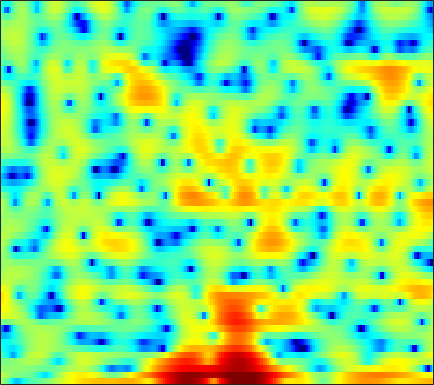

Source data for this figure (header and first rows):
2.1343, 1.1708, -0.30222, -2.023, -3.5507, -5.8032, -7.9387, -8.84, -8.6504, -7.3216, -5.8364, -4.9255, -3.8628, -3.0854, -2.6366, -2.1419, -1.795, -1.548, -1.2098, -0.85872, -0.42494, -0.055013, 0.45556, 1.0544
3.244, 2.717, 1.988, 1.269, 0.7759, 0.2307, -0.1457, -0.3025, -0.379, -0.382, -0.3916, -0.4305, -0.6085, -0.9469, -1.323, -2.028, -3.009, -3.897, -5.306, -6.74, -7.569, -7.351, -5.957, -4.042
0.7291, 0.7273, 0.7169, 0.6985, 0.6801, 0.656, 0.6345, 0.6215, 0.5935, 0.5667, 0.5152, 0.4557, 0.3406, 0.2009, 0.04983, -0.1629, -0.4082, -0.607, -0.8622, -1.094, -1.272, -1.366, -1.403, -1.346
-0.5881, -0.4218, -0.2714, -0.1433, -0.04681, 0.1047, 0.332, 0.5432, 0.8609, 1.206, 1.545, 1.762, 2.017, 2.188, 2.251, 2.235, 2.083, 1.878, 1.472, 0.9006, 0.1368, -0.5819, -1.759, -3.221
-2.971, -3.599, -4.811, -6.537, -8.169, -10.3, -10.35, -8.561, -5.687, -3.181, -1.204, -0.01359, 1.248, 2.195, 2.735, 3.228, 3.494, 3.553, 3.45, 3.137, 2.613, 2.085, 1.194, 0.1479
-4.895, -5.322, -5.985, -6.753, -7.28, -7.723, -7.505, -6.869, -5.542, -4.021, -2.541, -1.532, -0.3528, 0.6157, 1.215, 1.844, 2.294, 2.526, 2.703, 2.736, 2.641, 2.502, 2.233, 1.906
-6.286, -6.184, -6.002, -5.732, -5.45, -4.968, -4.36, -3.83, -3.036, -2.207, -1.362, -0.7569, 0.01562, 0.7012, 1.149, 1.652, 2.049, 2.268, 2.462, 2.547, 2.528, 2.45, 2.263, 1.986
-9.823, -9.882, -9.673, -8.976, -8.145, -6.782, -5.323, -4.287, -3, -1.861, -0.8641, -0.215, 0.519, 1.128, 1.502, 1.903, 2.204, 2.361, 2.494, 2.545, 2.515, 2.447, 2.286, 2.042
-11.09, -13.9, -19.93, -17.66, -12.62, -8.186, -5.226, -3.576, -1.897, -0.6598, 0.2636, 0.7873, 1.305, 1.641, 1.798, 1.914, 1.946, 1.931, 1.88, 1.815, 1.733, 1.669, 1.576, 1.47
-0.1313, -0.4291, -0.6296, -0.5423, -0.2822, 0.2419, 0.819, 1.223, 1.657, 1.926, 2.002, 1.933, 1.669, 1.23, 0.8116, 0.1535, -0.5484, -1.034, -1.55, -1.866, -1.979, -1.956, -1.835, -1.662
4.989, 4.762, 4.465, 4.192, 3.98, 3.704, 3.402, 3.137, 2.697, 2.135, 1.387, 0.6833, -0.4815, -1.976, -3.376, -5.705, -8.708, -11.38, -14.52, -14.24, -12.08, -10.74, -9.654, -9.105
6.412, 6.07, 5.559, 4.979, 4.514, 3.846, 3.121, 2.543, 1.726, 0.8476, -0.1385, -0.9666, -2.256, -3.833, -5.214, -7.397, -9.918, -11.88, -13.83, -14.22, -13.64, -13.15, -12.91, -13.43
7.113, 6.637, 5.858, 4.916, 4.104, 2.915, 1.673, 0.788, -0.2647, -1.077, -1.653, -2.01, -2.517, -3.126, -3.718, -4.641, -5.707, -6.553, -7.705, -8.819, -9.883, -10.6, -11.4, -11.85
7.655, 7.175, 6.244, 4.907, 3.596, 1.267, -1.941, -5.139, -9.952, -9.308, -5.773, -3.897, -2.372, -1.622, -1.451, -1.649, -2.258, -2.954, -4.241, -5.974, -8.38, -10.9, -15.91, -23.49
5.491, 5.373, 4.898, 4.057, 3.171, 1.671, -0.138, -1.522, -2.895, -3.071, -2.292, -1.558, -0.7638, -0.2944, -0.1801, -0.3152, -0.774, -1.319, -2.299, -3.528, -4.945, -6.07, -7.344, -7.974
2.7, 2.97, 3.095, 2.995, 2.803, 2.426, 1.982, 1.654, 1.295, 1.042, 0.8844, 0.8053, 0.703, 0.5342, 0.3434, -0.03766, -0.5593, -1.057, -1.824, -2.708, -3.638, -4.334, -5.183, -5.839
1.533, 1.95, 2.35, 2.582, 2.661, 2.675, 2.603, 2.507, 2.357, 2.175, 1.976, 1.812, 1.566, 1.258, 0.9798, 0.5324, -0.03281, -0.5344, -1.34, -2.327, -3.534, -4.608, -6.352, -8.554
0.8903, 1.376, 1.839, 2.129, 2.246, 2.306, 2.288, 2.23, 2.118, 1.982, 1.827, 1.696, 1.49, 1.258, 1.046, 0.7177, 0.3233, -0.03828, -0.6298, -1.371, -2.325, -3.201, -4.663, -6.519
0.6607, 0.9762, 1.157, 1.126, 1.005, 0.7555, 0.48, 0.3031, 0.1102, -0.01842, -0.09783, -0.1481, -0.2186, -0.2854, -0.3325, -0.3957, -0.4443, -0.4744, -0.5134, -0.5729, -0.6803, -0.7947, -0.9745, -1.141
1.301, 1.033, 0.3858, -0.5938, -1.509, -2.857, -4.093, -4.675, -4.85, -4.545, -4.157, -3.945, -3.832, -3.892, -3.943, -3.877, -3.555, -3.103, -2.316, -1.455, -0.5984, -0.01327, 0.6986, 1.341
2.234, 1.511, 0.1588, -1.798, -3.842, -7.904, -15.55, -48.93, -14.75, -9.829, -7.867, -7.387, -7.752, -9.246, -11.16, -14.16, -13.39, -10.48, -6.916, -4.239, -2.194, -0.9397, 0.491, 1.684
2.734, 2.266, 1.397, 0.2258, -0.8441, -2.385, -3.834, -4.565, -4.965, -4.995, -5.087, -5.436, -6.371, -7.885, -9.309, -10.92, -10.81, -9.538, -7.475, -5.573, -3.924, -2.756, -1.284, 0.1277
2.258, 2.396, 2.362, 2.111, 1.821, 1.328, 0.8017, 0.3904, -0.132, -0.6548, -1.219, -1.698, -2.445, -3.278, -3.93, -4.796, -5.582, -6.161, -6.998, -7.847, -8.335, -8.019, -6.391, -4.012
1.336, 1.85, 2.261, 2.435, 2.446, 2.332, 2.116, 1.895, 1.54, 1.12, 0.6152, 0.1961, -0.4441, -1.198, -1.85, -2.858, -4.111, -5.289, -7.339, -10.47, -15.47, -18.21, -12.42, -7.345
1.016, 1.343, 1.623, 1.751, 1.766, 1.704, 1.582, 1.453, 1.232, 0.9656, 0.6448, 0.3617, -0.07598, -0.5992, -1.056, -1.744, -2.537, -3.181, -4.053, -4.833, -5.291, -5.255, -4.66, -3.564
1.241, 1.215, 1.099, 0.9049, 0.7341, 0.5019, 0.2936, 0.1845, 0.09193, 0.04695, 0.02512, -0.01747, -0.1206, -0.3048, -0.5068, -0.8661, -1.285, -1.622, -2.064, -2.387, -2.546, -2.513, -2.243, -1.725
1.959, 1.544, 0.8434, 0.007378, -0.6634, -1.499, -2.081, -2.216, -1.952, -1.368, -0.7049, -0.2483, 0.2041, 0.4437, 0.4768, 0.3184, -0.06627, -0.4858, -1.176, -1.927, -2.528, -2.748, -2.55, -1.845
2.801, 2.05, 0.7028, -1.167, -3.093, -6.682, -11.41, -12.32, -7.787, -4.009, -1.502, -0.1762, 1.064, 1.8, 2.066, 2.062, 1.603, 0.9205, -0.5483, -2.946, -6.815, -10.94, -10.62, -5.062
0.6775, 0.0645, -1.016, -2.462, -3.817, -5.791, -7.366, -7.539, -6.132, -4.065, -2.173, -0.992, 0.2454, 1.137, 1.572, 1.852, 1.767, 1.454, 0.6703, -0.5449, -1.985, -2.772, -2.505, -0.9849
-4.056, -4.153, -4.537, -5.105, -5.528, -6.016, -6.223, -6.151, -5.756, -5.089, -4.257, -3.548, -2.636, -1.734, -1.106, -0.3587, 0.2565, 0.6138, 0.9816, 1.23, 1.444, 1.654, 2.023, 2.486
-8.079, -8.12, -8.634, -9.436, -10.04, -10.62, -10.68, -10.4, -9.867, -9.288, -8.733, -8.315, -7.498, -6.341, -5.25, -3.676, -2.131, -1.072, 0.1556, 1.192, 2.055, 2.594, 3.174, 3.643
-8.84, -9.76, -11.73, -14.97, -18.81, -24.79, -20.43, -17.07, -14.68, -13.94, -14.62, -16.22, -18.91, -16.38, -12.29, -7.89, -4.649, -2.761, -0.7581, 0.7918, 1.995, 2.707, 3.453, 3.982
-6.426, -7.258, -8.739, -10.58, -11.97, -13.19, -13.09, -12.38, -11.59, -11.39, -11.85, -12.49, -12.97, -11.52, -9.389, -6.342, -3.699, -2.056, -0.2462, 1.173, 2.265, 2.9, 3.528, 3.924
-3.079, -3.208, -3.554, -4.014, -4.349, -4.691, -4.944, -5.057, -5.108, -5.103, -5.024, -4.891, -4.517, -3.841, -3.133, -2.011, -0.8127, 0.07868, 1.15, 2.074, 2.771, 3.136, 3.4, 3.413
-0.3753, -0.05493, 0.1376, 0.1173, 0.00133, -0.2352, -0.4954, -0.7285, -1.037, -1.31, -1.524, -1.61, -1.581, -1.369, -1.065, -0.4955, 0.1921, 0.7523, 1.501, 2.147, 2.626, 2.829, 2.838, 2.475
1.78, 2.076, 2.25, 2.202, 2.029, 1.632, 1.089, 0.6038, -0.1567, -1.011, -1.907, -2.544, -3.256, -3.641, -3.629, -3.17, -2.302, -1.519, -0.443, 0.5155, 1.284, 1.688, 1.943, 1.812
3.088, 3.144, 3.03, 2.705, 2.321, 1.621, 0.6688, -0.1976, -1.576, -3.257, -5.282, -7.121, -10.05, -13.24, -14.38, -12.28, -8.914, -6.719, -4.342, -2.435, -0.9517, -0.08872, 0.7659, 1.312
3.627, 3.504, 3.153, 2.569, 1.979, 0.9777, -0.2845, -1.424, -3.203, -5.31, -7.8, -9.973, -13.31, -16.68, -17.88, -15.83, -12.32, -9.928, -7.139, -4.821, -2.902, -1.696, -0.3603, 0.6895
4.069, 3.856, 3.365, 2.628, 1.905, 0.7019, -0.7599, -2.04, -4.007, -6.258, -8.782, -10.77, -13.4, -15.46, -16.09, -15.24, -13.02, -11.01, -8.377, -5.967, -3.879, -2.509, -0.9527, 0.3202
4.682, 4.408, 3.817, 2.969, 2.156, 0.8362, -0.7444, -2.113, -4.194, -6.58, -9.367, -11.83, -16.03, -22.86, -32.67, -21.74, -15.3, -12.14, -8.854, -6.2, -4.008, -2.615, -1.049, 0.2331
5.413, 5.059, 4.352, 3.385, 2.49, 1.068, -0.5907, -1.99, -4.051, -6.28, -8.622, -10.3, -12.28, -13.61, -13.9, -13.1, -11.35, -9.726, -7.485, -5.376, -3.477, -2.216, -0.8057, 0.3061
6.188, 5.747, 4.933, 3.851, 2.87, 1.322, -0.5256, -2.089, -4.401, -6.971, -9.671, -11.63, -13.8, -14.73, -14.3, -12.67, -10.53, -8.816, -6.591, -4.511, -2.673, -1.505, -0.2172, 0.7168
6.382, 5.895, 5.034, 3.908, 2.871, 1.233, -0.7578, -2.51, -5.22, -8.462, -12.45, -16.28, -23.92, -36.31, -23.3, -16.59, -12.22, -9.584, -6.573, -4.115, -2.079, -0.834, 0.4734, 1.375
5.197, 4.747, 3.959, 2.937, 1.991, 0.4724, -1.364, -2.991, -5.549, -8.638, -12.27, -15.37, -19.7, -22.21, -20.71, -16.48, -12.23, -9.421, -6.284, -3.698, -1.634, -0.359, 0.977, 1.919
2.73, 2.396, 1.796, 1.033, 0.3541, -0.7375, -2.052, -3.212, -5.037, -7.21, -9.811, -12.18, -15.6, -17.85, -16.62, -13.07, -9.624, -7.39, -4.816, -2.658, -0.875, 0.2355, 1.442, 2.348
-0.5039, -0.7708, -1.248, -1.763, -2.119, -2.555, -2.993, -3.382, -4.04, -4.844, -5.755, -6.402, -7.1, -7.352, -7.146, -6.41, -5.224, -4.175, -2.72, -1.291, 0.03952, 0.9369, 1.943, 2.73
-3.52, -4.261, -5.54, -6.56, -6.625, -5.717, -4.489, -3.72, -3.042, -2.779, -2.826, -2.999, -3.345, -3.673, -3.843, -3.808, -3.38, -2.78, -1.687, -0.3949, 0.8826, 1.748, 2.713, 3.407
-3.812, -5.308, -9.042, -17.63, -17.37, -8.415, -4.207, -2.343, -0.846, -0.1368, -0.04038, -0.335, -1.159, -2.535, -3.93, -6.048, -7.182, -6.184, -3.406, -0.7546, 1.362, 2.567, 3.751, 4.464
-1.855, -2.029, -2.374, -2.524, -2.271, -1.365, -0.2527, 0.4751, 1.146, 1.414, 1.209, 0.7229, -0.4129, -2.261, -4.223, -7.866, -10.78, -8.95, -4.858, -1.731, 0.493, 1.725, 2.882, 3.561
-1.539, -1.007, -0.4463, 0.04136, 0.3893, 0.8301, 1.197, 1.399, 1.53, 1.437, 1.094, 0.6707, -0.121, -1.082, -1.846, -2.725, -3.195, -3.183, -2.699, -1.87, -0.9817, -0.3245, 0.4255, 0.9862
-0.9725, -0.2147, 0.5877, 1.205, 1.569, 1.913, 2.126, 2.189, 2.13, 1.891, 1.477, 1.05, 0.3524, -0.4659, -1.132, -2.016, -2.824, -3.305, -3.679, -3.682, -3.284, -2.803, -2.021, -1.248
0.3191, 0.989, 1.721, 2.274, 2.577, 2.854, 2.982, 2.977, 2.822, 2.503, 2.002, 1.502, 0.6613, -0.4067, -1.365, -2.897, -4.755, -6.364, -8.591, -9.903, -8.97, -7.389, -5.243, -3.485
1.367, 1.822, 2.33, 2.727, 2.948, 3.147, 3.211, 3.17, 2.992, 2.658, 2.147, 1.638, 0.7576, -0.3781, -1.438, -3.208, -5.569, -7.939, -12.42, -17.35, -13.53, -9.912, -6.574, -4.35
1.501, 1.738, 2.014, 2.255, 2.413, 2.567, 2.646, 2.643, 2.541, 2.295, 1.899, 1.493, 0.808, -0.04306, -0.7864, -1.9, -3.095, -3.961, -4.921, -5.383, -5.149, -4.614, -3.688, -2.789
0.8061, 0.7765, 0.7987, 0.9199, 1.076, 1.339, 1.617, 1.784, 1.897, 1.854, 1.636, 1.359, 0.8651, 0.252, -0.2446, -0.8992, -1.457, -1.77, -1.994, -1.976, -1.767, -1.5, -1.105, -0.75
-0.8815, -1.554, -2.195, -2.209, -1.76, -0.7822, 0.2323, 0.8706, 1.462, 1.736, 1.68, 1.438, 0.8601, 0.06977, -0.5984, -1.426, -1.968, -2.068, -1.754, -1.092, -0.3084, 0.2537, 0.8929, 1.345
-3.6, -6.351, -12.68, -15.14, -8.959, -4.087, -1.255, 0.1214, 1.29, 1.831, 1.825, 1.472, 0.5134, -1.073, -2.766, -5.813, -9.023, -8.971, -5.713, -2.591, -0.2972, 0.9711, 2.209, 3.01
-3.166, -4.326, -5.668, -5.724, -4.738, -2.86, -1.141, -0.1544, 0.7467, 1.164, 1.115, 0.7573, -0.1498, -1.648, -3.202, -5.87, -8.356, -8.297, -5.585, -2.697, -0.4697, 0.8127, 2.081, 2.921
